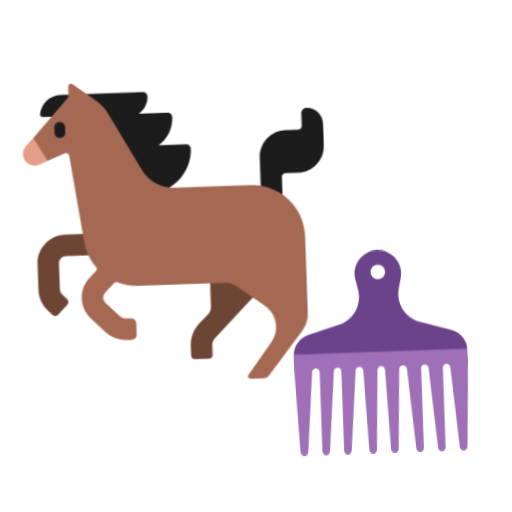
t = 0.00 s
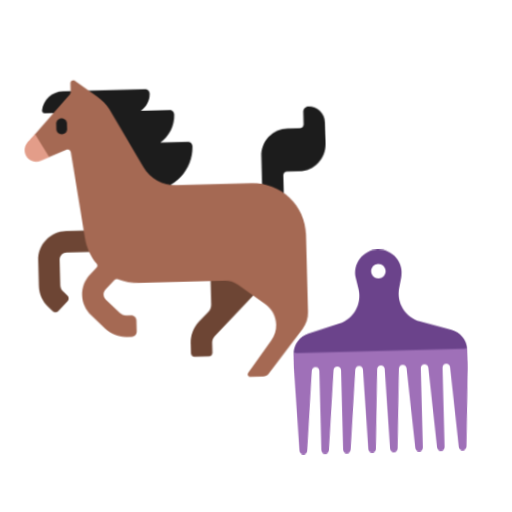
t = 0.40 s
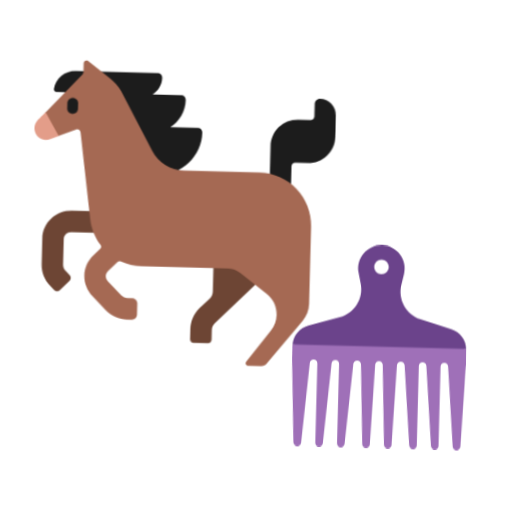
t = 1.20 s
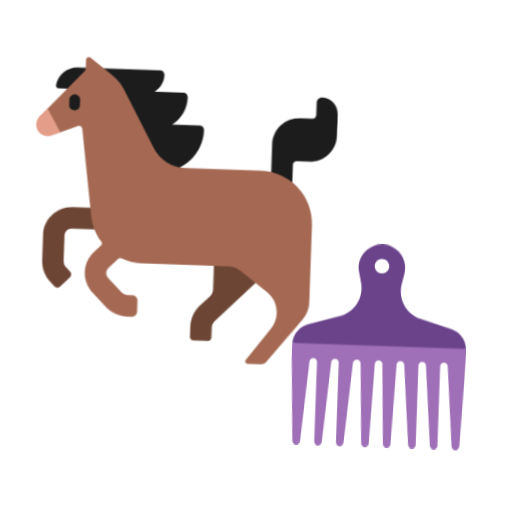
t = 1.60 s
t = 2.00 s: frame unchanged from t = 1.20 s, image omitted
t = 2.80 s: frame unchanged from t = 0.40 s, image omitted

The animated SVG that drew these frames (rendered in a browser with its animation timeline set to each time). Animation: 1 CSS @keyframes rule; one cycle of 3.20 s, repeats indefinitely.

<svg xmlns="http://www.w3.org/2000/svg" viewBox="0 0 320 320" role="img"><title>groom the horses</title><style>@media(prefers-reduced-motion:no-preference){.art{transform-origin:160px 210px;animation:float 3.2s ease-in-out infinite}@keyframes float{0%,100%{transform:translateY(0) rotate(-2deg)}50%{transform:translateY(-9px) rotate(2deg)}}}</style><g class="art"><svg viewBox="0 0 32 32" fill="none" xmlns="http://www.w3.org/2000/svg" x="5" y="35" width="215" height="215">
<path d="M8.98608 5.28838H7.59613V2.99713H13.3337C13.569 2.99713 13.76 3.18838 13.76 3.42401C13.7596 4.08666 13.4146 4.66834 12.8948 4.99896H15.5625C15.8034 4.99896 15.9981 5.19459 15.9981 5.43521C15.9985 6.5066 15.4516 7.44985 14.6219 8.00018H17.2045C17.4323 8.00018 17.6165 8.18518 17.6165 8.41268C17.6171 10.6289 15.8234 12.4252 13.6102 12.4252H10.9852V8.50959H8.98608V5.28838Z" fill="#1C1C1C"/>
<path d="M28.0025 6.6477V5.4852C28.0025 5.21707 28.2197 4.99957 28.4874 4.99957C29.3225 4.99957 29.9996 5.6777 29.9996 6.51395V8.5027C29.9996 9.88332 28.8818 11.0027 27.5032 11.0027H26.3492C26.1526 11.0027 25.9934 11.1621 25.9934 11.3589V16.0002H23.9962V9.50395C23.9962 8.12332 25.114 7.00395 26.4927 7.00395H27.6467C27.8433 7.00395 28.0025 6.84457 28.0025 6.6477Z" fill="#1C1C1C"/>
<path d="M3.71346 4.72456C3.85076 3.75018 4.68708 3.00018 5.69816 3.00018H7.4663C7.4663 4.10893 6.56881 5.00768 5.46162 5.00768H3.95499C3.80458 5.00768 3.69223 4.87331 3.71346 4.72456Z" fill="#1C1C1C"/>
<path d="M18.9758 23.1746V15.3865L23.1249 15.2252V22.254L23.1006 22.2627L19.226 26.1427C19.0663 26.3033 18.9764 26.5202 18.9764 26.7465V27.684C18.9764 27.859 18.8347 28.0002 18.6606 28.0002H17.2944C17.1196 28.0002 16.9786 27.8583 16.9786 27.684V26.7465C16.9786 25.9846 17.275 25.2677 17.813 24.729L18.6949 23.8508C18.8747 23.6715 18.9758 23.4283 18.9758 23.1746Z" fill="#6D4534"/>
<path d="M4.21463 23.4171C4.36317 23.5658 4.60408 23.5658 4.75263 23.4171L5.62577 22.5415C5.77431 22.3927 5.77431 22.1515 5.62577 22.0027L5.23445 21.6108C5.07842 21.454 4.99042 21.2415 4.99042 21.0202V18.6615C4.99042 18.2952 5.28687 17.999 5.65199 17.999H12.9885V15.999H5.65199C4.18343 15.999 2.99323 17.1908 2.99323 18.6615V21.0202C2.99323 21.7777 3.28781 22.4896 3.82268 23.0252L4.21463 23.4171Z" fill="#6D4534"/>
<path d="M16.0105 12.0002H23.05C25.7637 12.0002 27.9631 14.2027 27.9631 16.9202V24.0996C27.9631 24.6827 27.7646 25.2483 27.4008 25.704L24.1666 29.7521C24.0417 29.909 23.852 30.0002 23.6517 30.0002H22.4346C22.2436 30.0002 22.135 29.7821 22.2493 29.629L24.488 26.6402C24.7994 26.2246 24.9673 25.7196 24.9673 25.2002C24.9673 24.4446 24.6122 23.7333 24.0087 23.2802L21.4959 21.3933C21.1564 21.1383 20.7433 21.0002 20.3188 21.0002H12.3145C11.6192 21.0002 10.9545 20.8558 10.3497 20.594C10.2518 20.5521 10.1382 20.574 10.0627 20.6496L9.18326 21.5302C9.0522 21.6621 8.98292 21.8396 8.99041 22.0271C8.9979 22.199 9.07716 22.3602 9.19886 22.4821L10.4615 23.7558C10.6181 23.9121 10.8303 24.0002 11.0513 24.0002H11.5075C11.7715 24.0002 11.9856 24.2146 11.9856 24.479V25.5215C11.9856 25.7858 11.7715 26.0002 11.5075 26.0002H11.0513C10.2948 26.0002 9.58395 25.7052 9.04907 25.1696L7.80395 23.914C7.29716 23.4058 6.99384 22.7215 6.99259 22.0033C6.99134 21.2902 7.26845 20.6196 7.7715 20.1158L8.41309 19.4733C8.50734 19.379 8.51483 19.229 8.43182 19.1246C7.8932 18.4471 7.52559 17.6227 7.40014 16.7115L6.29045 8.66708C6.26362 8.4752 6.06452 8.35958 5.8854 8.43208L4.23674 9.09729L2.5 8.5L2.97298 6.94618L6.34226 3.29458C6.39156 3.24145 6.4184 3.17208 6.4184 3.1002V2.2702C6.4184 2.05708 6.65369 1.92833 6.83282 2.0427L8.84873 3.55333C9.31558 3.9202 9.68755 4.25645 9.96029 4.74833L12.9985 10.2252C13.6058 11.3208 14.7592 12.0002 16.0105 12.0002Z" fill="#A56953"/>
<path d="M5.4993 7C5.22343 7 5 6.78408 5 6.51749V5.98251C5 5.71592 5.22343 5.5 5.4993 5.5C5.77516 5.5 5.99859 5.71592 5.99859 5.98251V6.51749C5.99859 6.78408 5.77516 7 5.4993 7Z" fill="#1C1C1C"/>
<path d="M2.9982 6.9184C2.6618 7.2809 2.25924 7.69715 2.25924 7.69715C2.03955 7.95402 1.94967 8.3034 2.02769 8.6434C2.18247 9.3184 2.86651 9.6509 3.5081 9.39215L4.27702 9.08152L2.9982 6.9184Z" fill="#E39D89"/>
</svg>
<svg viewBox="0 0 32 32" fill="none" xmlns="http://www.w3.org/2000/svg" x="165" y="150" width="145" height="145">
<path d="M7.00265 13.2881C5.22629 13.6782 5.5 16 4 16V18L4.47875 29.49C4.49063 29.7751 4.72514 30 5.0104 30V30C5.28715 30 5.51769 29.7879 5.54068 29.5121L6.46022 18.4775C6.48271 18.2076 6.70836 18 6.97922 18V18C7.26685 18 7.50002 18.2332 7.50002 18.5208V29.4792C7.50002 29.7668 7.73318 30 8.02081 30V30C8.29167 30 8.51732 29.7924 8.53981 29.5225L9.46022 18.4775C9.48271 18.2076 9.70836 18 9.97922 18V18C10.2668 18 10.5 18.2332 10.5 18.5208V29.4792C10.5 29.7668 10.7332 30 11.0208 30V30C11.2917 30 11.5173 29.7924 11.5398 29.5225L12.4594 18.4879C12.4823 18.2121 12.7129 18 12.9896 18V18C13.2749 18 13.5094 18.2249 13.5213 18.51L13.9792 29.5004C13.9908 29.7796 14.2206 30 14.5 30V30C14.7795 30 15.0092 29.7796 15.0208 29.5004L15.4792 18.4996C15.4908 18.2204 15.7206 18 16 18V18C16.2795 18 16.5092 18.2204 16.5208 18.4996L16.9792 29.5004C16.9908 29.7796 17.2206 30 17.5 30V30C17.7795 30 18.0092 29.7796 18.0208 29.5004L18.4788 18.51C18.4906 18.2249 18.7252 18 19.0104 18V18C19.2872 18 19.5177 18.2121 19.5407 18.4879L20.4602 29.5225C20.4827 29.7924 20.7084 30 20.9792 30V30C21.2668 30 21.5 29.7668 21.5 29.4792V18.5208C21.5 18.2332 21.7332 18 22.0208 18V18C22.2917 18 22.5173 18.2076 22.5398 18.4775L23.4602 29.5225C23.4827 29.7924 23.7084 30 23.9792 30V30C24.2668 30 24.5 29.7668 24.5 29.4792V18.5208C24.5 18.2332 24.7332 18 25.0208 18V18C25.2917 18 25.5173 18.2076 25.5398 18.4775L26.4594 29.5121C26.4823 29.7879 26.7129 30 26.9896 30V30C27.2749 30 27.5094 29.7751 27.5212 29.4901L28 18V16C26.5 16 26.7737 13.6782 24.9973 13.2881C22.381 12.7134 18.6077 12 16 12C13.3923 12 9.61905 12.7134 7.00265 13.2881Z" fill="#9F70B8"/>
<path fill-rule="evenodd" clip-rule="evenodd" d="M13.1931 7.36961L12.8676 5.90475C12.4223 3.90088 13.9471 2 15.9999 2C18.0526 2 19.5774 3.90088 19.1321 5.90475L18.8066 7.36961C18.3519 9.41596 19.5541 11.4663 21.562 12.0686L25.8619 13.3586C27.0562 13.7169 27.8962 14.7726 27.9909 16H4.00879C4.1035 14.7726 4.94353 13.7169 6.13782 13.3586L10.4377 12.0686C12.4456 11.4663 13.6479 9.41596 13.1931 7.36961ZM16.9999 5C16.9999 5.55228 16.5521 6 15.9999 6C15.4476 6 14.9999 5.55228 14.9999 5C14.9999 4.44772 15.4476 4 15.9999 4C16.5521 4 16.9999 4.44772 16.9999 5Z" fill="#6B438B"/>
</svg>
</g></svg>
